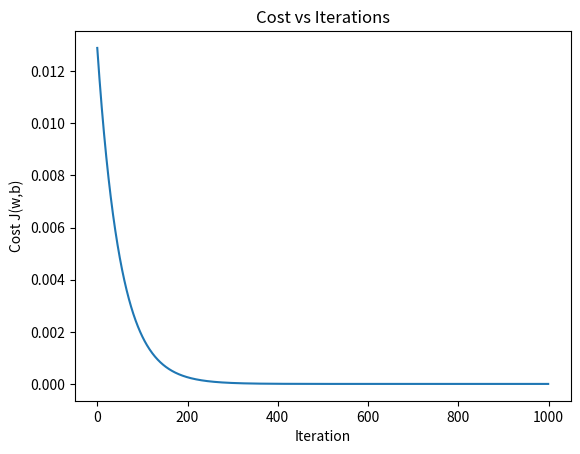

This figure's Python source:
import numpy as np
import matplotlib.pyplot as plt
import math

#============================
#REal training data
#x = total tokens from real API calls
# y = water usage litres
#water per token = 0.000519L (research estimate)
#=============================

x_train = np.array([17.0, 92.0, 533.0])
y_train = np.array([17 * 0.000519, 92 * 0.000519, 533 * 0.000519])

print(f"x_train (tokens): {x_train}")
print(f"y_train (litres): {y_train}")

#==========================
# Cost fucntion - measures how wrong w and b are
#==========================

def compute_cost(x,y,w,b):
    m = x.shape[0]
    cost = 0
    for i in range(m):
        f_wb = w * x[i] + b
        cost = cost + (f_wb - y[i]) ** 2
    total_cost = 1/(2 * m) * cost
    return total_cost


# ======================
# Compute gradient - which direction to move
#=======================

def compute_gradient(x,y,w,b):
    m = x.shape[0]
    dj_dw = 0
    dj_db = 0
    for i in range(m):
        f_wb = w * x[i] + b
        dj_dw += (f_wb - y[i]) * x[i]
        dj_db += (f_wb -y[i])
    dj_dw = dj_dw/m
    dj_db = dj_db/m
    return dj_dw, dj_db


#==================================
# Gradient descent - finds best w and b automatically
#==================================

def gradient_descent(x,y,w_in, b_in, alpha, num_iters):
    J_history = []
    w = w_in
    b = b_in
    for i in range(num_iters):
        dj_dw, dj_db = compute_gradient(x, y, w, b)
        w = w - alpha * dj_dw
        b = b - alpha * dj_db
        if i < 100000:
            J_history.append(compute_cost(x,y,w,b))
        if i % math.ceil(num_iters / 10) == 0:
            print(f"Iteration {i:4}: cost {J_history[-1]:0.2e} w:{w:0.6f} b:{b:0.6f}")
    return w, b, J_history



# ============================================
# TRAIN THE MODEL — run gradient descent
# ============================================
w_init = 0
b_init = 0
iterations = 1000
alpha = 1.0e-7  # smaller alpha because our x values are larger

w_final, b_final, J_hist = gradient_descent(
    x_train, y_train, w_init, b_init, alpha, iterations
)

print(f"\nTraining complete!")
print(f"w = {w_final:.6f}")
print(f"b = {b_final:.6f}")

# Test predictions
print(f"\nPredictions:")
print(f"17  tokens → {w_final*17  + b_final:.6f} liters")
print(f"92  tokens → {w_final*92  + b_final:.6f} liters")
print(f"533 tokens → {w_final*533 + b_final:.6f} liters")

# ============================================
# SAVE w AND b FOR USE IN THE APP
# ============================================
print(f"\nCopy these into your Streamlit app:")
print(f"W_TRAINED = {w_final}")
print(f"B_TRAINED = {b_final}")

# Plot cost curve
plt.plot(J_hist)
plt.title('Cost vs Iterations')
plt.xlabel('Iteration')
plt.ylabel('Cost J(w,b)')
plt.savefig('cost_curve.png')
plt.show()
